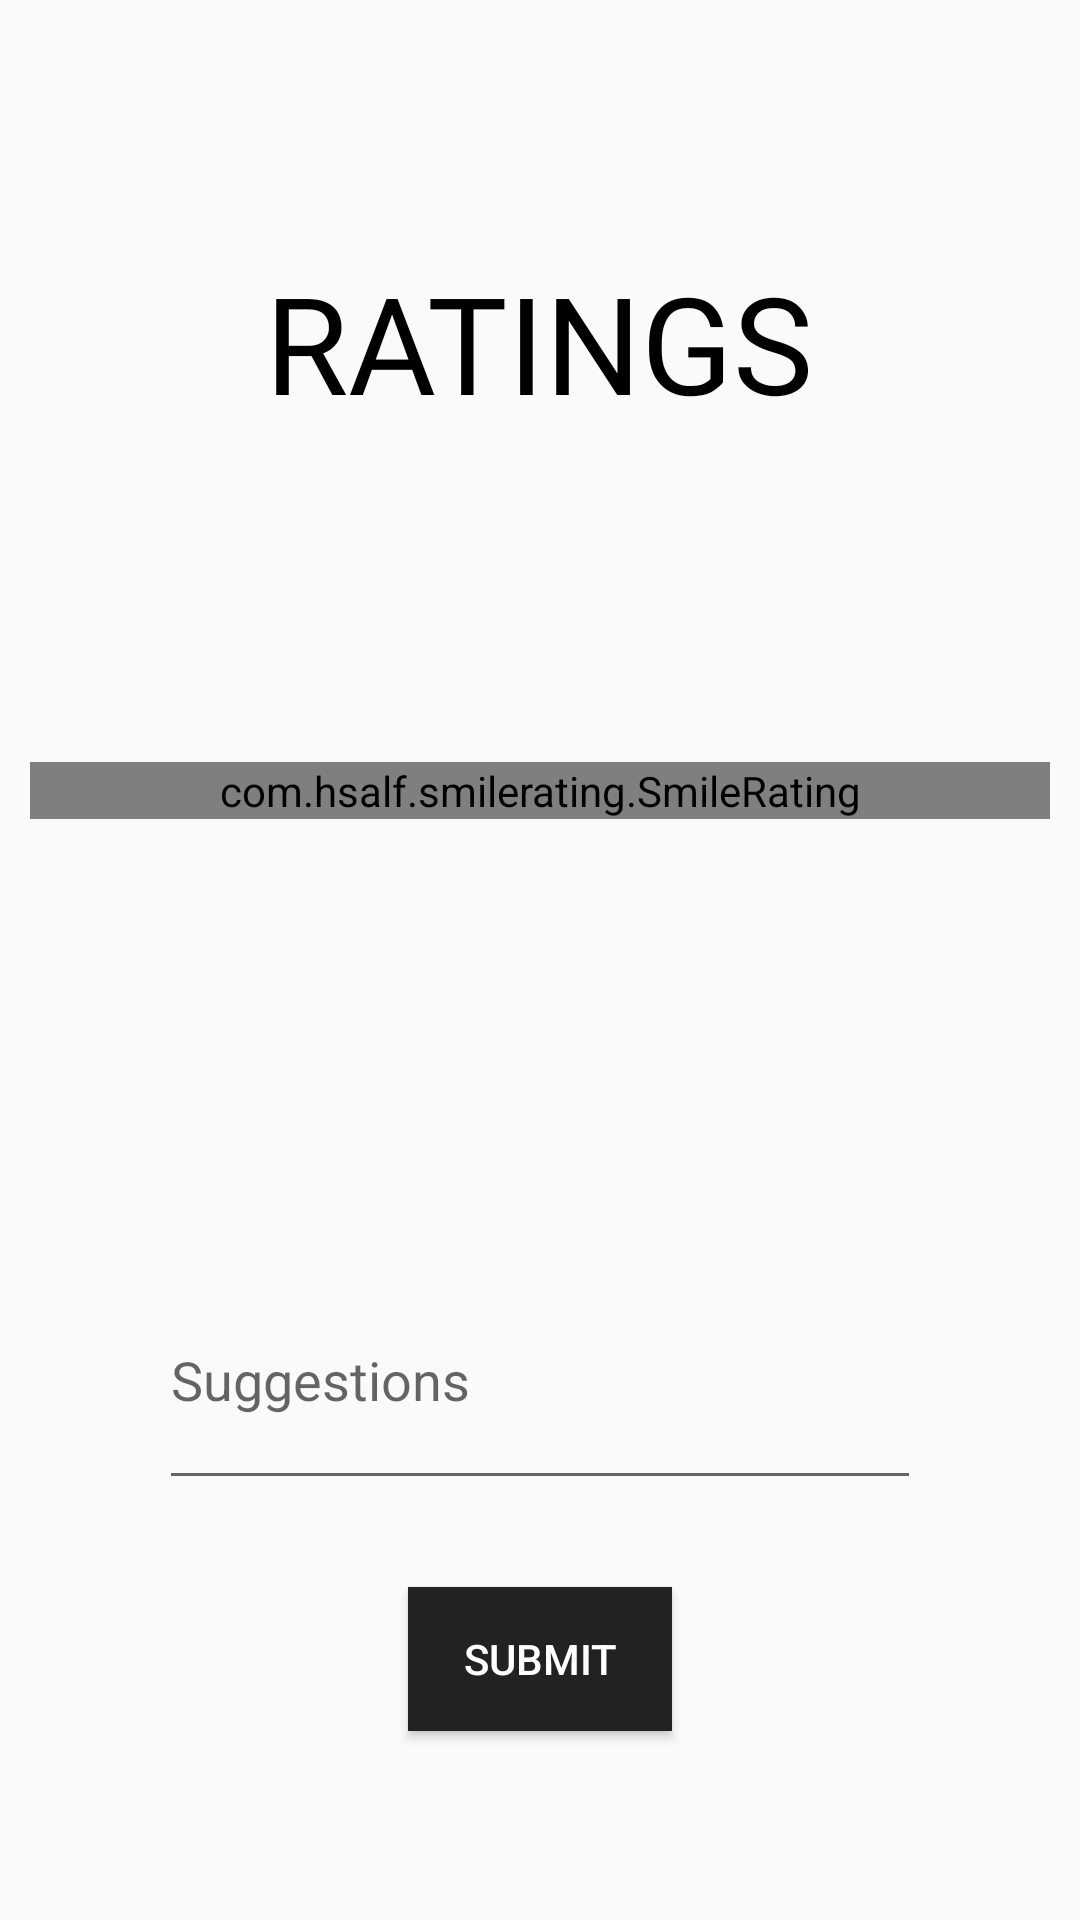

Android layout source for this screen:
<!-- AndroidManifest.xml: application theme AppTheme -->
<!-- res/layout/activity_review.xml -->
<?xml version="1.0" encoding="utf-8"?>
<RelativeLayout xmlns:android="http://schemas.android.com/apk/res/android"
    xmlns:app="http://schemas.android.com/apk/res-auto"
    xmlns:tools="http://schemas.android.com/tools"
    android:layout_width="match_parent"
    android:layout_height="match_parent"
    android:background="@drawable/animation_list"
    tools:context=".ReviewActivity">

    <com.hsalf.smilerating.SmileRating
        android:background="@drawable/animation_list"
        android:id="@+id/smile_rating"
        android:layout_width="match_parent"
        android:layout_marginLeft="10dp"
        android:layout_marginRight="10dp"
        app:textNonSelectionColor="@color/black"
        android:layout_height="wrap_content"
        android:layout_alignParentRight="true"
        android:layout_alignParentTop="true"
        android:layout_marginTop="254dp" />

    <EditText
        android:id="@+id/suggestionsET"
        android:layout_width="254dp"
        android:layout_height="wrap_content"
        android:layout_alignParentBottom="true"
        android:layout_centerHorizontal="true"
        android:layout_marginBottom="140dp"
        android:ems="10"
        android:hint="Suggestions"
        android:inputType="textMultiLine"
        android:lines="3" />

    <Button
        android:id="@+id/submit"

        android:layout_width="wrap_content"
        android:layout_height="wrap_content"
        android:layout_alignParentBottom="true"
        android:layout_centerHorizontal="true"
        android:layout_marginBottom="63dp"
        android:background="@color/black"
        android:text="Submit"
        android:textColor="@android:color/white" />

    <TextView
        android:id="@+id/textView4"
        android:layout_width="253dp"
        android:layout_height="wrap_content"
        android:layout_alignParentTop="true"
        android:layout_centerHorizontal="true"
        android:layout_marginTop="84dp"
        android:fontFamily="@font/permanentmarker_regular"
        android:gravity="center"
        android:textColor="#000"
        android:text="RATINGS"
        android:textSize="45dp" />


</RelativeLayout>
<!-- resources referenced by this layout -->
<resources>
  <color name="black">#232222</color>
  <!-- drawable animation_list (drawable) -->
  <?xml version="1.0" encoding="utf-8"?>
  <animation-list xmlns:android="http://schemas.android.com/apk/res/android">
      <item
          android:drawable="@drawable/gradient_1"
          android:duration="6000"/>
      <item
          android:drawable="@drawable/gradient_2"
          android:duration="6000"/>
      <item
          android:drawable="@drawable/gradient_3"
          android:duration="6000"/>
  </animation-list>
  <style name="AppTheme" parent="Theme.AppCompat.Light.NoActionBar">
          
          <item name="colorPrimary">#2c848e</item>
          <item name="colorPrimaryDark">#2c848e</item>
          <item name="colorAccent">@color/colorAccent</item>
      </style>
  <color name="colorAccent">#2e2f30</color>
</resources>
